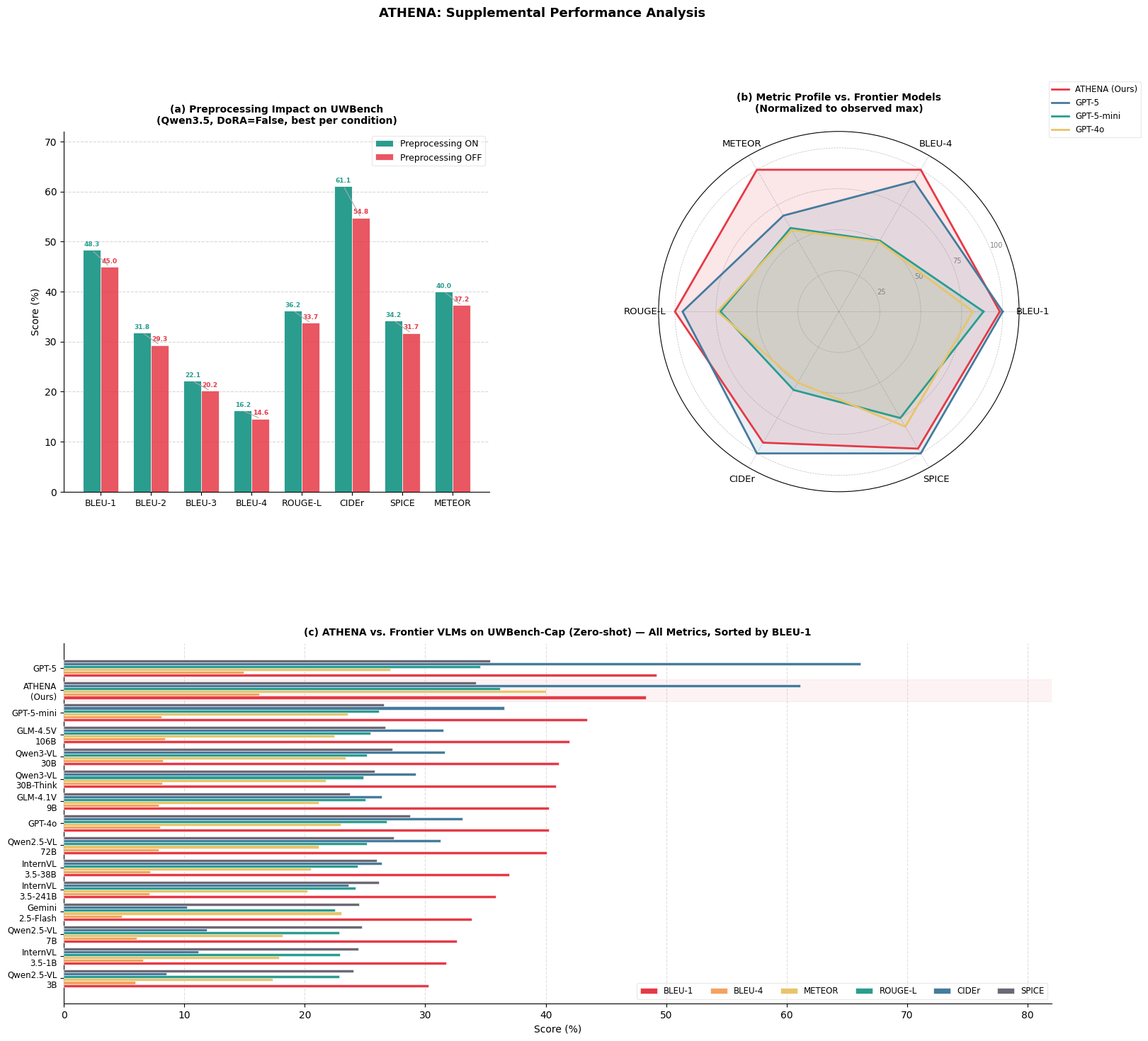

Recreate this plot in Python. (Note: this script raises an exception after producing the figure.)
import numpy as np
import matplotlib
matplotlib.use('Agg')
import matplotlib.pyplot as plt
import matplotlib.patches as mpatches
from matplotlib.gridspec import GridSpec
import matplotlib.cm as cm

plt.rcParams.update({
    'font.family': 'DejaVu Sans',
    'axes.spines.top': False,
    'axes.spines.right': False,
})

# ── Data ────────────────────────────────────────────────────────────────────

metrics = ['BLEU-1', 'BLEU-2', 'BLEU-3', 'BLEU-4', 'ROUGE-L', 'CIDEr', 'SPICE', 'METEOR']

# Preprocessing ON/OFF — DoRA=True, all LoRA ranks (Qwen3.5 on UWBench)
prep_on_dora_true = {
    'r=8':  [48.83, 31.95, 22.12, 16.14, 35.94, 59.16, 34.17, 40.27],
    'r=16': [47.25, 31.08, 21.67, 15.88, 35.93, 59.44, 33.79, 39.24],
    'r=32': [48.51, 31.85, 22.17, 16.24, 36.18, 60.05, 34.30, 40.13],
}
prep_off_dora_true = {
    'r=8':  [34.33, 22.18, 15.14, 10.89, 25.93, 43.21, 24.54, 29.26],
    'r=16': [35.55, 22.98, 15.72, 11.32, 26.15, 38.41, 24.80, 29.24],
    'r=32': [33.94, 21.96, 15.03, 10.83, 25.45, 38.91, 24.37, 28.81],
}

# ATHENA vs frontier models on UWBench
models = [
    'ATHENA\n(Ours)', 'GPT-5', 'GPT-5-mini', 'GPT-4o',
    'GLM-4.5V\n106B', 'Qwen3-VL\n30B', 'Qwen3-VL\n30B-Think',
    'Qwen2.5-VL\n72B', 'GLM-4.1V\n9B', 'InternVL\n3.5-38B',
    'InternVL\n3.5-241B', 'Gemini\n2.5-Flash', 'Qwen2.5-VL\n7B',
    'InternVL\n3.5-1B', 'Qwen2.5-VL\n3B',
]
bleu1  = [48.30, 49.17, 43.41, 40.24, 41.96, 41.07, 40.82, 40.07, 40.28, 36.94, 35.88, 33.87, 32.60, 31.73, 30.26]
bleu4  = [16.21, 14.90,  8.11,  7.97,  8.41,  8.24,  8.19,  7.90,  7.87,  7.14,  7.13,  4.83,  6.06,  6.57,  5.91]
meteor = [40.02, 27.08, 23.59, 22.98, 22.45, 23.37, 21.74, 21.15, 21.15, 20.48, 20.23, 23.01, 18.17, 17.89, 17.34]
cider  = [61.10, 66.10, 36.53, 33.10, 31.48, 31.61, 29.22, 31.24, 26.40, 26.38, 23.60, 10.21, 11.87, 11.16,  8.53]
rougel = [36.21, 34.54, 26.16, 26.79, 25.46, 25.18, 24.86, 25.14, 25.02, 24.38, 24.20, 22.53, 22.85, 22.92, 22.84]
spice  = [34.22, 35.41, 26.58, 28.73, 26.68, 27.24, 25.79, 27.40, 23.74, 26.00, 26.18, 24.53, 24.72, 24.44, 24.04]

# Radar data: ATHENA vs top-3 competitors
radar_labels = ['BLEU-1', 'BLEU-4', 'METEOR', 'ROUGE-L', 'CIDEr', 'SPICE']
radar_models = {
    'ATHENA (Ours)': [48.30, 16.21, 40.02, 36.21, 61.10, 34.22],
    'GPT-5':         [49.17, 14.90, 27.08, 34.54, 66.10, 35.41],
    'GPT-5-mini':    [43.41,  8.11, 23.59, 26.16, 36.53, 26.58],
    'GPT-4o':        [40.24,  7.97, 22.98, 26.79, 33.10, 28.73],
}
# Normalize to 0-100 scale for radar (max observed per metric)
radar_max = [49.17, 16.21, 40.02, 36.21, 66.10, 35.41]

# ── Figure layout ────────────────────────────────────────────────────────────

fig = plt.figure(figsize=(18, 16))
gs = GridSpec(2, 2, figure=fig, hspace=0.42, wspace=0.32)

PALETTE = ['#E63946', '#457B9D', '#2A9D8F', '#E9C46A', '#F4A261', '#264653',
           '#6D6875', '#B5838D', '#FFCB77', '#5E548E']

# ── Panel A: Preprocessing ON vs OFF grouped bar (best per condition) ────────
ax_a = fig.add_subplot(gs[0, 0])

x = np.arange(len(metrics))
w = 0.35

on_vals  = [48.30, 31.79, 22.13, 16.21, 36.21, 61.10, 34.22, 40.02]  # DoRA=False, r=32, Prep=ON
off_vals = [44.95, 29.32, 20.19, 14.61, 33.73, 54.76, 31.72, 37.25]  # DoRA=False, r=16, Prep=OFF

bars1 = ax_a.bar(x - w/2, on_vals,  width=w, color='#2A9D8F', label='Preprocessing ON',  zorder=3, edgecolor='white', linewidth=0.6)
bars2 = ax_a.bar(x + w/2, off_vals, width=w, color='#E63946', label='Preprocessing OFF', zorder=3, edgecolor='white', linewidth=0.6, alpha=0.85)

for bar in bars1:
    ax_a.text(bar.get_x() + bar.get_width()/2, bar.get_height() + 0.5,
              f'{bar.get_height():.1f}', ha='center', va='bottom', fontsize=6.5, color='#2A9D8F', fontweight='bold')
for bar in bars2:
    ax_a.text(bar.get_x() + bar.get_width()/2, bar.get_height() + 0.5,
              f'{bar.get_height():.1f}', ha='center', va='bottom', fontsize=6.5, color='#E63946', fontweight='bold')

ax_a.set_xticks(x)
ax_a.set_xticklabels(metrics, fontsize=9)
ax_a.set_ylabel('Score (%)', fontsize=10)
ax_a.set_title('(a) Preprocessing Impact on UWBench\n(Qwen3.5, DoRA=False, best per condition)', fontsize=10, fontweight='bold', pad=8)
ax_a.legend(fontsize=9, framealpha=0.4)
ax_a.set_ylim(0, 72)
ax_a.yaxis.grid(True, linestyle='--', alpha=0.5, zorder=0)
ax_a.set_axisbelow(True)

# Shade gap between ON and OFF
for i, (on, off) in enumerate(zip(on_vals, off_vals)):
    ax_a.annotate('', xy=(x[i]+w/2, off), xytext=(x[i]-w/2, on),
                  arrowprops=dict(arrowstyle='-', color='#aaaaaa', lw=0.8))

# ── Panel B: Radar chart ─────────────────────────────────────────────────────
ax_b = fig.add_subplot(gs[0, 1], polar=True)

N = len(radar_labels)
angles = np.linspace(0, 2*np.pi, N, endpoint=False).tolist()
angles += angles[:1]

radar_colors = ['#E63946', '#457B9D', '#2A9D8F', '#E9C46A']
for (name, vals), color in zip(radar_models.items(), radar_colors):
    norm_vals = [v / m * 100 for v, m in zip(vals, radar_max)]
    norm_vals += norm_vals[:1]
    ax_b.plot(angles, norm_vals, color=color, linewidth=2, label=name)
    ax_b.fill(angles, norm_vals, color=color, alpha=0.12)

ax_b.set_xticks(angles[:-1])
ax_b.set_xticklabels(radar_labels, fontsize=9.5)
ax_b.set_ylim(0, 110)
ax_b.set_yticks([25, 50, 75, 100])
ax_b.set_yticklabels(['25', '50', '75', '100'], fontsize=7, color='grey')
ax_b.set_title('(b) Metric Profile vs. Frontier Models\n(Normalized to observed max)', fontsize=10, fontweight='bold', pad=20)
ax_b.legend(loc='upper right', bbox_to_anchor=(1.35, 1.15), fontsize=8.5, framealpha=0.4)
ax_b.grid(color='grey', linestyle='--', linewidth=0.5, alpha=0.5)

# ── Panel C: ATHENA vs all models — horizontal bar (BLEU-1 ranked) ───────────
ax_c = fig.add_subplot(gs[1, :])

order = np.argsort(bleu1)
models_s = [models[i] for i in order]
bleu1_s  = [bleu1[i]  for i in order]
bleu4_s  = [bleu4[i]  for i in order]
meteor_s = [meteor[i] for i in order]
cider_s  = [cider[i]  for i in order]
rougel_s = [rougel[i] for i in order]
spice_s  = [spice[i]  for i in order]

y = np.arange(len(models_s))
h = 0.13
offsets = np.array([-2.5, -1.5, -0.5, 0.5, 1.5, 2.5]) * h

metric_names = ['BLEU-1', 'BLEU-4', 'METEOR', 'ROUGE-L', 'CIDEr', 'SPICE']
data_sets    = [bleu1_s, bleu4_s, meteor_s, rougel_s, cider_s, spice_s]
colors_c     = ['#E63946', '#F4A261', '#E9C46A', '#2A9D8F', '#457B9D', '#6D6875']

for (off, vals, col, mname) in zip(offsets, data_sets, colors_c, metric_names):
    bars = ax_c.barh(y + off, vals, height=h, color=col, label=mname,
                     edgecolor='white', linewidth=0.4, zorder=3)

# Highlight ATHENA row
athena_idx = models_s.index('ATHENA\n(Ours)')
ax_c.axhspan(athena_idx - 0.5, athena_idx + 0.5, color='#E63946', alpha=0.06, zorder=0)
ax_c.axvline(x=0, color='grey', linewidth=0.5)

ax_c.set_yticks(y)
ax_c.set_yticklabels(models_s, fontsize=8.5)
ax_c.set_xlabel('Score (%)', fontsize=10)
ax_c.set_title('(c) ATHENA vs. Frontier VLMs on UWBench-Cap (Zero-shot) — All Metrics, Sorted by BLEU-1',
               fontsize=10, fontweight='bold', pad=8)
ax_c.legend(loc='lower right', fontsize=8.5, ncol=6, framealpha=0.4)
ax_c.xaxis.grid(True, linestyle='--', alpha=0.4, zorder=0)
ax_c.set_axisbelow(True)
ax_c.set_xlim(0, 82)

fig.suptitle('ATHENA: Supplemental Performance Analysis', fontsize=13, fontweight='bold', y=0.99)

out = '/home/alfonsoluisdelosreyes/school/198-thesis/thesis/Template__CS_199_Research_Manuscripts/figures/supplement_analysis.pdf'
fig.savefig(out, dpi=150, bbox_inches='tight', facecolor='white')
print(f'Saved: {out}')
